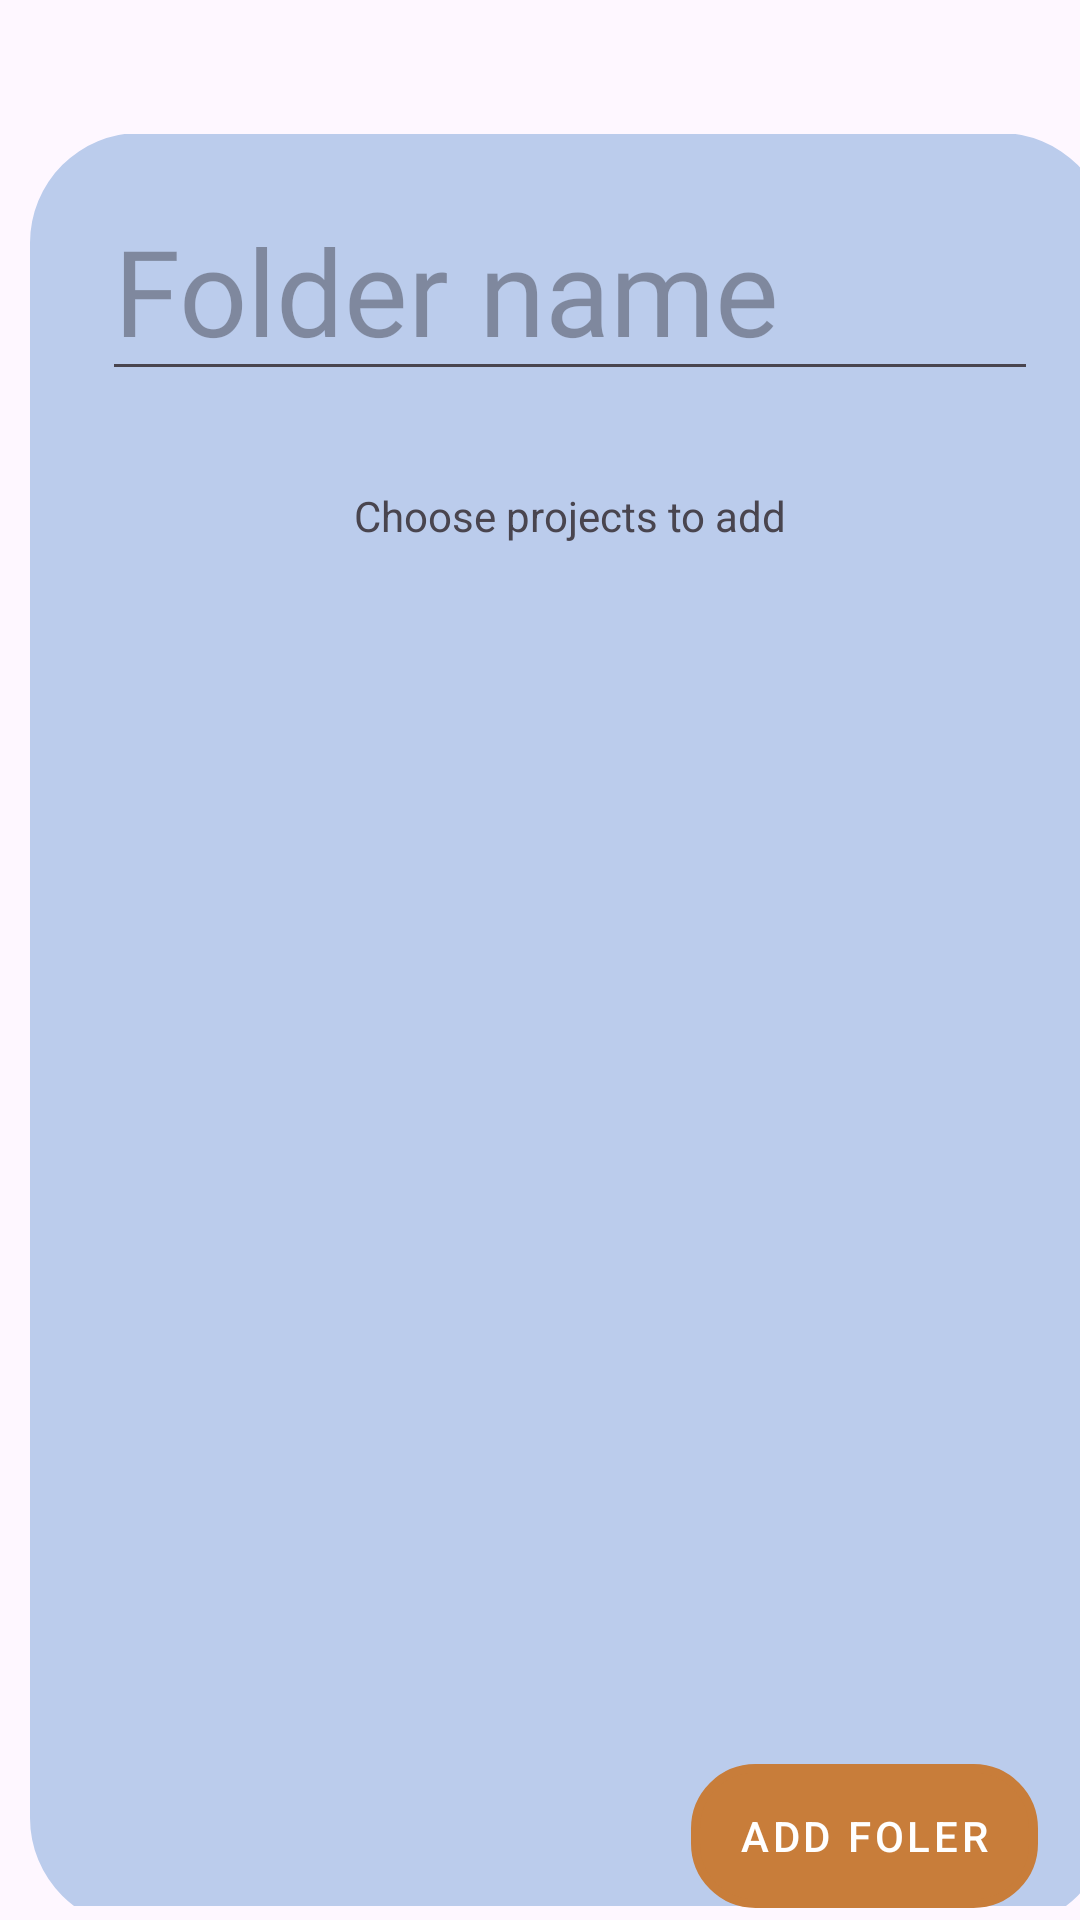

Layout XML and referenced resources for this Android screen:
<!-- AndroidManifest.xml: application theme Theme.Keepinmind -->
<!-- res/layout/activity_add_folder.xml -->
<?xml version="1.0" encoding="utf-8"?>
<androidx.constraintlayout.widget.ConstraintLayout xmlns:android="http://schemas.android.com/apk/res/android"
    xmlns:app="http://schemas.android.com/apk/res-auto"
    xmlns:tools="http://schemas.android.com/tools"
    android:id="@+id/main"
    android:layout_width="match_parent"
    android:layout_height="match_parent"
    tools:context=".activities.AddFolderActivity"
    android:backgroundTint="@color/white">

    <ImageView
        android:id="@+id/base_img"
        android:layout_width="wrap_content"
        android:layout_height="wrap_content"
        android:src="@drawable/base"
        android:layout_marginTop="20dp"
        android:layout_marginStart="10dp"
        app:layout_constraintTop_toTopOf="parent"
        app:layout_constraintStart_toStartOf="parent" />

    <EditText
        android:id="@+id/folder_name_input"
        android:layout_width="0dp"
        android:layout_height="wrap_content"
        android:hint="Folder name"
        style="@style/mainText"
        android:inputType="text"
        app:layout_constraintTop_toTopOf="@id/base_img"
        app:layout_constraintStart_toStartOf="@id/base_img"
        app:layout_constraintEnd_toEndOf="@id/base_img"
        android:layout_marginTop="40dp"
        android:layout_marginStart="24dp"
        android:layout_marginEnd="24dp" />


    <TextView
        android:id="@+id/choose_text"
        android:layout_width="wrap_content"
        android:layout_height="wrap_content"
        android:layout_marginStart="24dp"
        android:layout_marginTop="32dp"
        android:layout_marginEnd="24dp"
        android:text="Choose projects to add"
        app:layout_constraintEnd_toEndOf="@id/base_img"
        app:layout_constraintStart_toStartOf="@id/base_img"

        app:layout_constraintTop_toBottomOf="@id/folder_name_input" />

    <com.google.android.material.chip.ChipGroup
        android:id="@+id/projects_list"
        android:layout_width="48dp"
        android:layout_height="0dp"
        app:layout_constraintBottom_toTopOf="@+id/add_folder_btn"
        app:layout_constraintLeft_toLeftOf="@id/base_img"
        app:layout_constraintTop_toBottomOf="@id/choose_text"
        android:layout_marginLeft="20dp"
        android:layout_marginTop="20dp">

    </com.google.android.material.chip.ChipGroup>

    <Button
        android:id="@+id/add_folder_btn"

        style="@style/customButton"
        android:layout_width="wrap_content"
        android:layout_height="wrap_content"
        android:layout_marginEnd="24dp"
        android:layout_marginBottom="24dp"
        android:text="Add foler"
        app:layout_constraintBottom_toBottomOf="@id/base_img"

        app:layout_constraintEnd_toEndOf="@id/base_img" />


</androidx.constraintlayout.widget.ConstraintLayout>
<!-- resources referenced by this layout -->
<resources>
  <color name="white">#FBF5E7</color>
  <!-- drawable base (drawable) -->
  <vector xmlns:android="http://schemas.android.com/apk/res/android"
      android:width="393dp"
      android:height="645dp"
      android:viewportWidth="393"
      android:viewportHeight="645">
    <path
        android:pathData="M40,-0.39L353,-0.39A40,40 0,0 1,393 39.61L393,612.99A40,40 0,0 1,353 652.99L40,652.99A40,40 0,0 1,0 612.99L0,39.61A40,40 0,0 1,40 -0.39z"
        android:fillColor="#BBCCEC"/>
  </vector>
  <style name="customButton" parent="Widget.MaterialComponents.Button">
          <item name="android:background">@drawable/rounded_shape</item>
          <item name="backgroundTint">@color/button</item>
          <item name="textAppearanceButton">@color/button_text</item>
      </style>
  <style name="mainText">
          <item name="android:textSize">40dp</item>
          <item name="android:fontFamily">"@font/oswald"</item>
          <item name="android:textColor">"@color/black"</item>
      </style>
  <style name="Theme.Keepinmind" parent="Base.Theme.Keepinmind" />
  <!-- drawable rounded_shape (drawable) -->
  <?xml version="1.0" encoding="UTF-8"?>
  <shape xmlns:android="http://schemas.android.com/apk/res/android">
  
      <stroke android:width="3dp"
          android:color="@color/black" />
  
      <padding android:left="1dp"
          android:top="1dp"
          android:right="1dp"
          android:bottom="1dp" />
  
      <corners android:radius="20dp" />
  </shape>
  <color name="button">@color/orange</color>
  <color name="button_text">@color/white</color>
  <color name="black">#181616</color>
  <style name="Base.Theme.Keepinmind" parent="Theme.Material3.DayNight.NoActionBar">
          
          
      </style>
  <color name="orange">#C87D3A</color>
</resources>
